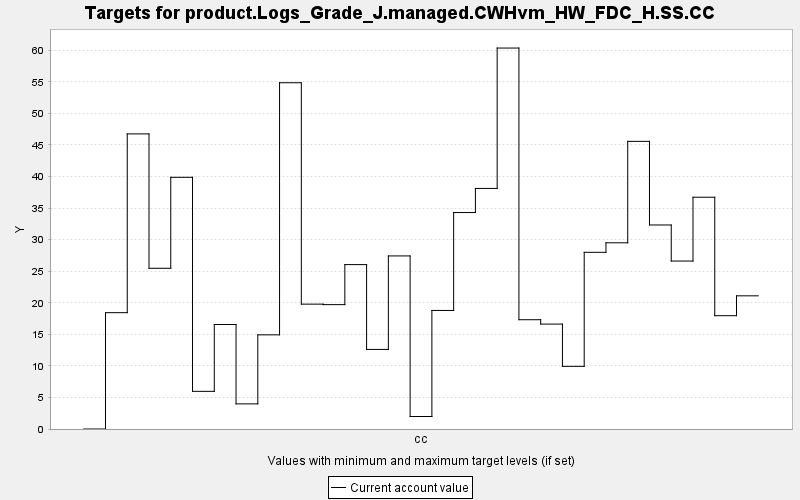

Data behind this chart, as committed beside it:
TARGET, PERIOD, YEAR, PERIODWIDTH, MINIMUM, MAXIMUM, MINWEIGHT, MAXWEIGHT, CURRENT, SUMMARY
product.Logs_Grade_J.managed.CWHvm_HW_FD…, 0, 0, 10.0, 0.0, 10000, 1.0, 1.0, 0.0, 0.0
product.Logs_Grade_J.managed.CWHvm_HW_FD…, 1, 10, 10.0, 0.0, 10000, 1.0, 1.0, 18.43, 0.0
product.Logs_Grade_J.managed.CWHvm_HW_FD…, 2, 20, 10.0, 0.0, 10000, 1.0, 1.0, 46.75, 0.0
product.Logs_Grade_J.managed.CWHvm_HW_FD…, 3, 30, 10.0, 0.0, 10000, 1.0, 1.0, 25.46, 0.0
product.Logs_Grade_J.managed.CWHvm_HW_FD…, 4, 40, 10.0, 0.0, 10000, 1.0, 1.0, 39.88, 0.0
product.Logs_Grade_J.managed.CWHvm_HW_FD…, 5, 50, 10.0, 0.0, 10000, 1.0, 1.0, 5.966, 0.0
product.Logs_Grade_J.managed.CWHvm_HW_FD…, 6, 60, 10.0, 0.0, 10000, 1.0, 1.0, 16.56, 0.0
product.Logs_Grade_J.managed.CWHvm_HW_FD…, 7, 70, 10.0, 0.0, 10000, 1.0, 1.0, 3.981, 0.0
product.Logs_Grade_J.managed.CWHvm_HW_FD…, 8, 80, 10.0, 0.0, 10000, 1.0, 1.0, 14.92, 0.0
product.Logs_Grade_J.managed.CWHvm_HW_FD…, 9, 90, 10.0, 0.0, 10000, 1.0, 1.0, 54.86, 0.0
product.Logs_Grade_J.managed.CWHvm_HW_FD…, 10, 100, 10.0, 0.0, 10000, 1.0, 1.0, 19.78, 0.0
product.Logs_Grade_J.managed.CWHvm_HW_FD…, 11, 110, 10.0, 0.0, 10000, 1.0, 1.0, 19.7, 0.0
product.Logs_Grade_J.managed.CWHvm_HW_FD…, 12, 120, 10.0, 0.0, 10000, 1.0, 1.0, 26.05, 0.0
product.Logs_Grade_J.managed.CWHvm_HW_FD…, 13, 130, 10.0, 0.0, 10000, 1.0, 1.0, 12.61, 0.0
product.Logs_Grade_J.managed.CWHvm_HW_FD…, 14, 140, 10.0, 0.0, 10000, 1.0, 1.0, 27.42, 0.0
product.Logs_Grade_J.managed.CWHvm_HW_FD…, 15, 150, 10.0, 0.0, 10000, 1.0, 1.0, 1.98, 0.0
product.Logs_Grade_J.managed.CWHvm_HW_FD…, 16, 160, 10.0, 0.0, 10000, 1.0, 1.0, 18.78, 0.0
product.Logs_Grade_J.managed.CWHvm_HW_FD…, 17, 170, 10.0, 0.0, 10000, 1.0, 1.0, 34.29, 0.0
product.Logs_Grade_J.managed.CWHvm_HW_FD…, 18, 180, 10.0, 0.0, 10000, 1.0, 1.0, 38.11, 0.0
product.Logs_Grade_J.managed.CWHvm_HW_FD…, 19, 190, 10.0, 0.0, 10000, 1.0, 1.0, 60.35, 0.0
product.Logs_Grade_J.managed.CWHvm_HW_FD…, 20, 200, 10.0, 0.0, 10000, 1.0, 1.0, 17.31, 0.0
product.Logs_Grade_J.managed.CWHvm_HW_FD…, 21, 210, 10.0, 0.0, 10000, 1.0, 1.0, 16.62, 0.0
product.Logs_Grade_J.managed.CWHvm_HW_FD…, 22, 220, 10.0, 0.0, 10000, 1.0, 1.0, 9.927, 0.0
product.Logs_Grade_J.managed.CWHvm_HW_FD…, 23, 230, 10.0, 0.0, 10000, 1.0, 1.0, 27.99, 0.0
product.Logs_Grade_J.managed.CWHvm_HW_FD…, 24, 240, 10.0, 0.0, 10000, 1.0, 1.0, 29.5, 0.0
product.Logs_Grade_J.managed.CWHvm_HW_FD…, 25, 250, 10.0, 0.0, 10000, 1.0, 1.0, 45.57, 0.0
product.Logs_Grade_J.managed.CWHvm_HW_FD…, 26, 260, 10.0, 0.0, 10000, 1.0, 1.0, 32.32, 0.0
product.Logs_Grade_J.managed.CWHvm_HW_FD…, 27, 270, 10.0, 0.0, 10000, 1.0, 1.0, 26.61, 0.0
product.Logs_Grade_J.managed.CWHvm_HW_FD…, 28, 280, 10.0, 0.0, 10000, 1.0, 1.0, 36.72, 0.0
product.Logs_Grade_J.managed.CWHvm_HW_FD…, 29, 290, 10.0, 0.0, 10000, 1.0, 1.0, 17.95, 0.0
product.Logs_Grade_J.managed.CWHvm_HW_FD…, 30, 300, 10.0, 0.0, 10000, 1.0, 1.0, 21.1, 0.0
